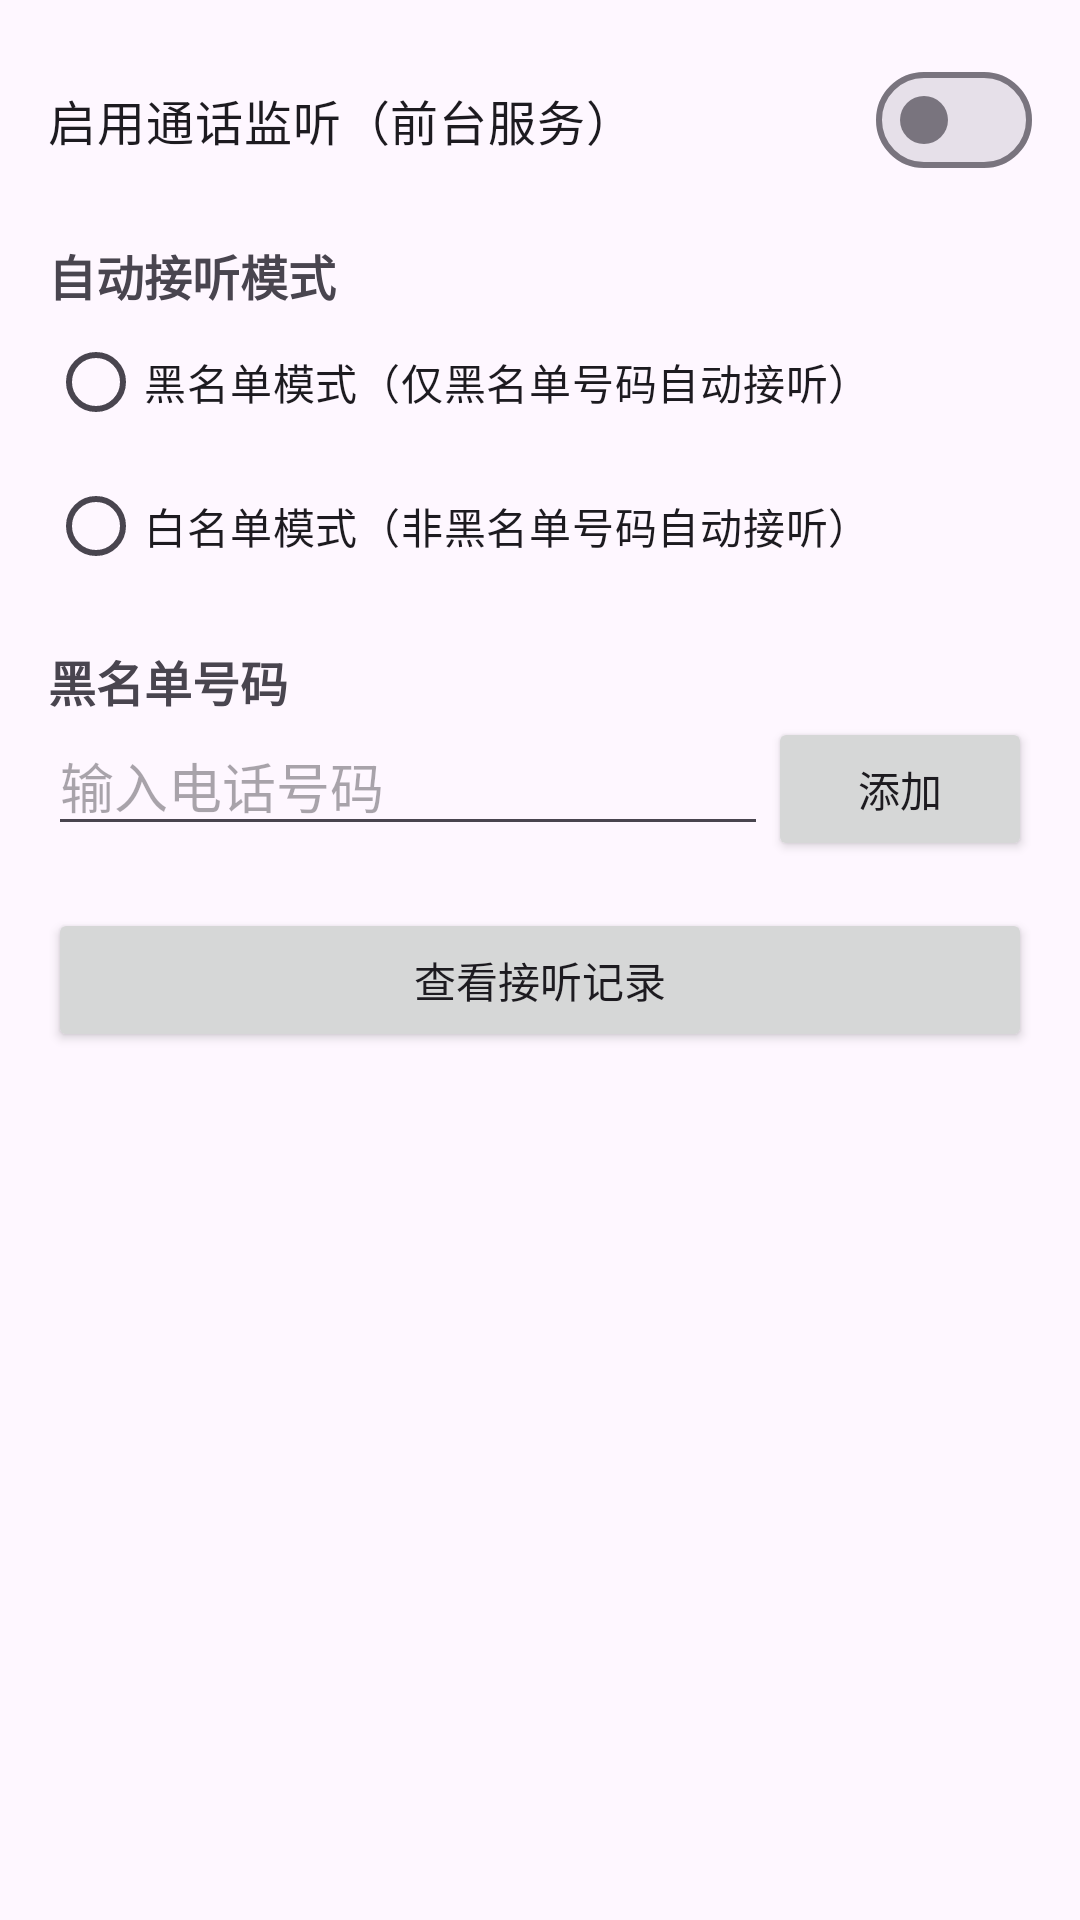

This screen was rendered from an Android layout file. Write that file and the resources it references.
<!-- AndroidManifest.xml: application theme Theme.AutoAnswer -->
<!-- res/layout/activity_main.xml -->
<?xml version="1.0" encoding="utf-8"?>
<androidx.core.widget.NestedScrollView xmlns:android="http://schemas.android.com/apk/res/android"
    android:id="@+id/scroll_root"
    android:layout_width="match_parent"
    android:layout_height="match_parent"
    android:fillViewport="true">

    <LinearLayout
        android:id="@+id/root_layout"
        android:layout_width="match_parent"
        android:layout_height="wrap_content"
        android:orientation="vertical"
        android:padding="16dp">

        <com.google.android.material.materialswitch.MaterialSwitch
            android:id="@+id/switch_monitor"
            android:layout_width="match_parent"
            android:layout_height="wrap_content"
            android:text="@string/monitor_switch_label"
            android:textSize="16sp" />

        <TextView
            android:layout_width="match_parent"
            android:layout_height="wrap_content"
            android:layout_marginTop="16dp"
            android:text="@string/mode_label"
            android:textSize="16sp"
            android:textStyle="bold" />

        <RadioGroup
            android:layout_width="match_parent"
            android:layout_height="wrap_content"
            android:orientation="vertical">

            <RadioButton
                android:id="@+id/radio_blacklist"
                android:layout_width="match_parent"
                android:layout_height="wrap_content"
                android:text="@string/mode_blacklist" />

            <RadioButton
                android:id="@+id/radio_whitelist"
                android:layout_width="match_parent"
                android:layout_height="wrap_content"
                android:text="@string/mode_whitelist" />
        </RadioGroup>

        <TextView
            android:layout_width="match_parent"
            android:layout_height="wrap_content"
            android:layout_marginTop="16dp"
            android:text="@string/blacklist_label"
            android:textSize="16sp"
            android:textStyle="bold" />

        <LinearLayout
            android:layout_width="match_parent"
            android:layout_height="wrap_content"
            android:orientation="horizontal">

            <EditText
                android:id="@+id/edit_blacklist_number"
                android:layout_width="0dp"
                android:layout_height="wrap_content"
                android:layout_weight="1"
                android:hint="@string/blacklist_number_hint"
                android:inputType="phone" />

            <Button
                android:id="@+id/button_add_blacklist"
                android:layout_width="wrap_content"
                android:layout_height="wrap_content"
                android:text="@string/add" />
        </LinearLayout>

        <androidx.recyclerview.widget.RecyclerView
            android:id="@+id/recycler_blacklist"
            android:layout_width="match_parent"
            android:layout_height="wrap_content"
            android:layout_marginTop="8dp"
            android:nestedScrollingEnabled="false" />

        <Button
            android:id="@+id/button_open_call_log"
            android:layout_width="match_parent"
            android:layout_height="wrap_content"
            android:layout_marginTop="8dp"
            android:text="@string/open_call_log" />

    </LinearLayout>

</androidx.core.widget.NestedScrollView>
<!-- resources referenced by this layout -->
<resources>
  <string name="add">添加</string>
  <string name="blacklist_label">黑名单号码</string>
  <string name="blacklist_number_hint">输入电话号码</string>
  <string name="mode_blacklist">黑名单模式（仅黑名单号码自动接听）</string>
  <string name="mode_label">自动接听模式</string>
  <string name="mode_whitelist">白名单模式（非黑名单号码自动接听）</string>
  <string name="monitor_switch_label">启用通话监听（前台服务）</string>
  <string name="open_call_log">查看接听记录</string>
  <style name="Theme.AutoAnswer" parent="Theme.Material3.DayNight">
          <item name="colorPrimary">@color/purple_500</item>
          <item name="colorPrimaryVariant">@color/purple_700</item>
          <item name="colorSecondary">@color/teal_200</item>
      </style>
  <color name="purple_500">#FF6200EE</color>
  <color name="purple_700">#FF3700B3</color>
  <color name="teal_200">#FF03DAC6</color>
</resources>
